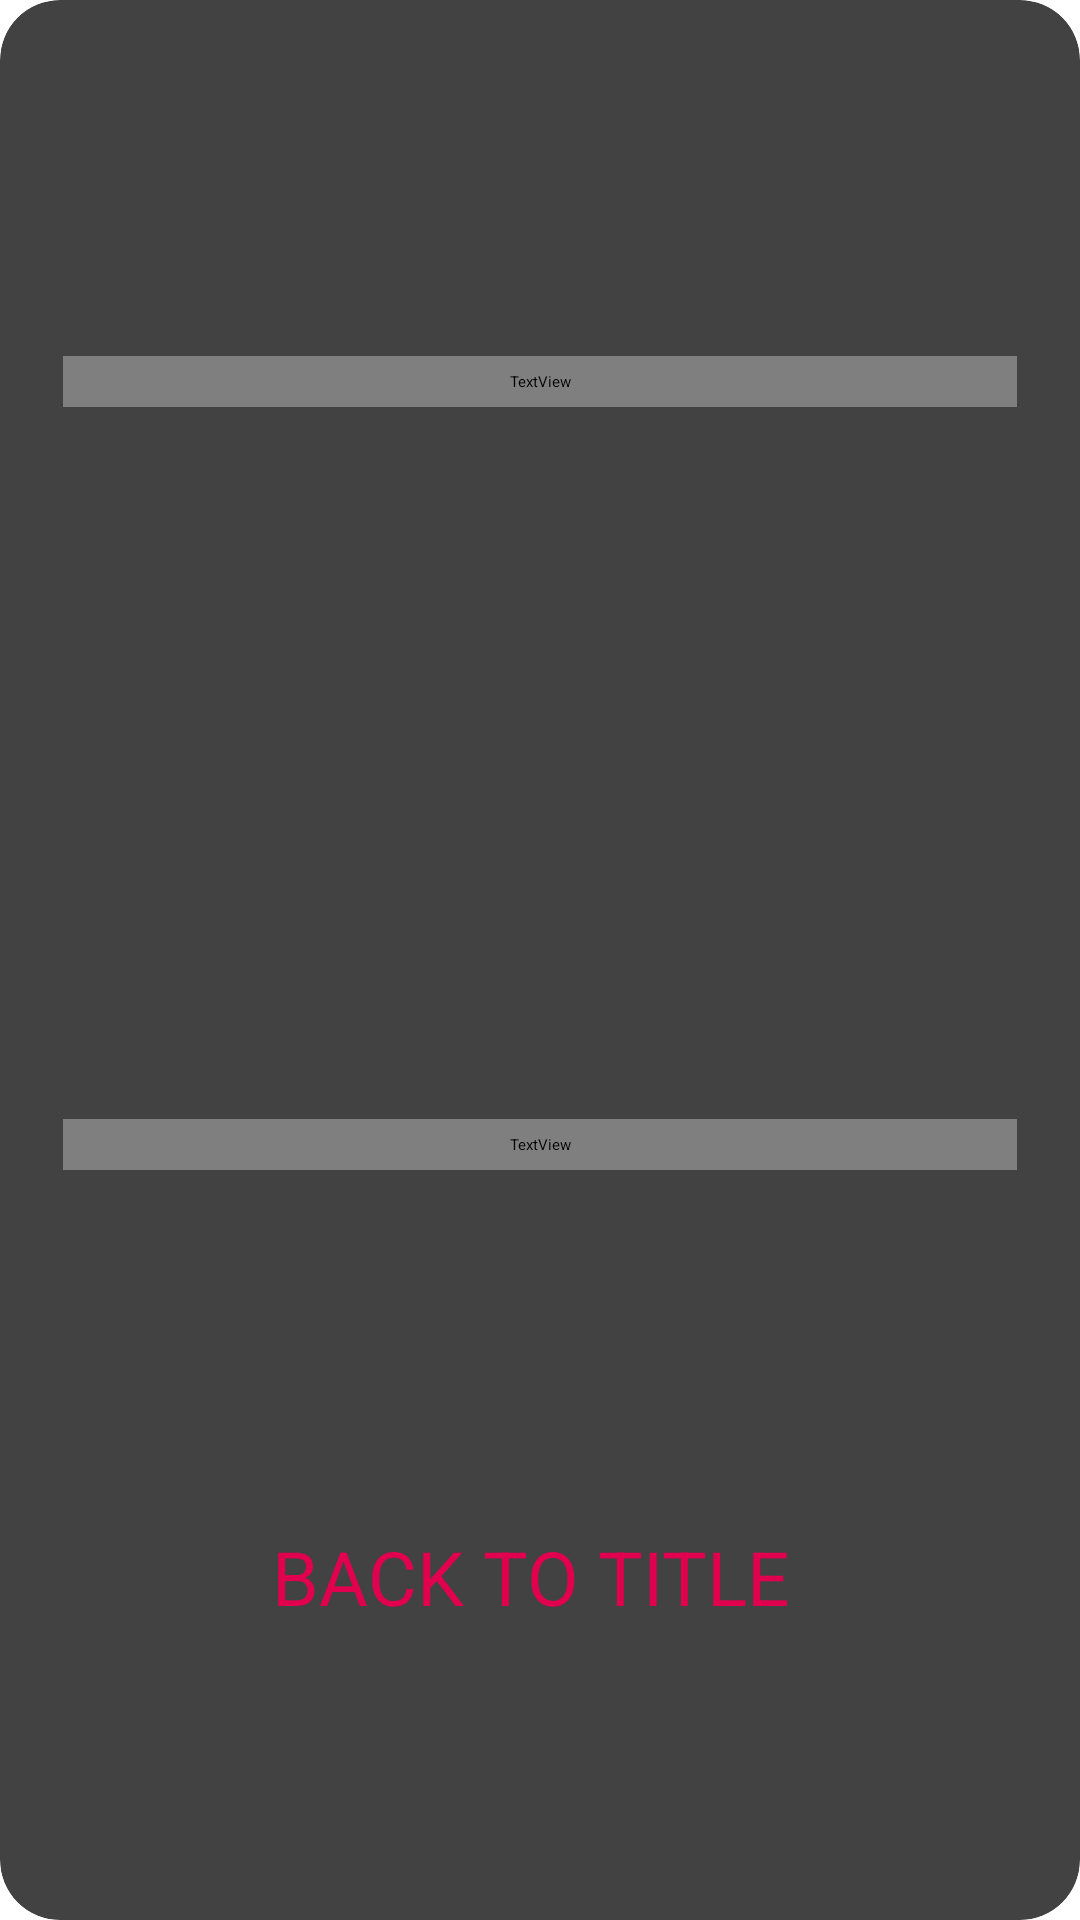

Layout XML and referenced resources for this Android screen:
<!-- AndroidManifest.xml: application theme Theme.App.Starting -->
<!-- res/layout/fragment_rules.xml -->
<?xml version="1.0" encoding="utf-8"?>
<layout xmlns:android="http://schemas.android.com/apk/res/android"
    xmlns:app="http://schemas.android.com/apk/res-auto"
    xmlns:tools="http://schemas.android.com/tools">

    <androidx.cardview.widget.CardView
        android:layout_width="match_parent"
        android:layout_height="match_parent"
        android:layout_margin="16dp"
        android:padding="8dp"
        app:cardCornerRadius="20dp"
        app:cardElevation="6dp"
        tools:context=".ui.RulesFragment">

        <androidx.constraintlayout.widget.ConstraintLayout
            android:layout_width="match_parent"
            android:layout_height="match_parent"
            app:layout_constraintBottom_toBottomOf="parent"
            app:layout_constraintEnd_toEndOf="parent"
            app:layout_constraintStart_toStartOf="parent"
            app:layout_constraintTop_toTopOf="parent">

            <ImageView
                android:id="@+id/imageView2"
                android:layout_width="wrap_content"
                android:layout_height="wrap_content"
                app:layout_constraintBottom_toTopOf="@id/second_card"
                app:layout_constraintEnd_toEndOf="parent"
                app:layout_constraintStart_toStartOf="parent"
                app:layout_constraintTop_toBottomOf="@id/first_card"
                app:srcCompat="@drawable/ic_outline_cruelty_free_24" />

            <androidx.cardview.widget.CardView
                android:id="@+id/first_card"
                android:layout_width="match_parent"
                android:layout_height="wrap_content"
                android:layout_margin="16dp"
                android:padding="8dp"
                app:cardCornerRadius="10dp"
                app:cardElevation="4dp"
                app:layout_constraintBottom_toTopOf="@id/imageView2"
                app:layout_constraintEnd_toEndOf="parent"
                app:layout_constraintStart_toStartOf="parent"
                app:layout_constraintTop_toTopOf="parent">

                <TextView
                    android:textSize="18sp"
                    style="@style/TextViewHeaderStyle"
                    android:background="@null"
                    android:layout_width="match_parent"
                    android:layout_height="wrap_content"
                    android:layout_margin="5dp"
                    android:gravity="center"
                    android:padding="5dp"
                    android:text="@string/rules_text_first" />

            </androidx.cardview.widget.CardView>

            <androidx.cardview.widget.CardView
                android:id="@+id/second_card"
                android:layout_width="match_parent"
                android:layout_height="wrap_content"
                android:layout_margin="16dp"
                android:padding="8dp"
                app:cardCornerRadius="10dp"
                app:cardElevation="4dp"
                app:layout_constraintBottom_toTopOf="@id/back_to_title_button"
                app:layout_constraintEnd_toEndOf="parent"
                app:layout_constraintStart_toStartOf="parent"
                app:layout_constraintTop_toBottomOf="@id/imageView2">

                <TextView
                    style="@style/TextViewHeaderStyle"
                    android:layout_width="match_parent"
                    android:layout_height="wrap_content"
                    android:layout_margin="5dp"
                    android:background="@null"
                    android:gravity="center"
                    android:padding="5dp"
                    android:text="@string/rules_text_second"
                    android:textSize="18sp" />

            </androidx.cardview.widget.CardView>

            <Button
                android:id="@+id/back_to_title_button"
                style="@style/roundedButtonBig"
                android:layout_width="wrap_content"
                android:layout_height="wrap_content"
                android:backgroundTint="@color/grey"
                android:text="Back to Title "
                android:textColor="@color/red"
                app:layout_constraintBottom_toBottomOf="parent"
                app:layout_constraintEnd_toEndOf="parent"
                app:layout_constraintStart_toStartOf="parent"
                app:layout_constraintTop_toBottomOf="@+id/second_card" />


        </androidx.constraintlayout.widget.ConstraintLayout>

    </androidx.cardview.widget.CardView>
</layout>
<!-- resources referenced by this layout -->
<resources>
  <color name="grey">#E9ECEF</color>
  <color name="red">#E0004D</color>
  <!-- drawable ic_outline_cruelty_free_24 (drawable) -->
  <vector android:height="124dp" android:tint="@color/secondaryLightColor"
      android:viewportHeight="24" android:viewportWidth="24"
      android:width="124dp" xmlns:android="http://schemas.android.com/apk/res/android">
      <path android:fillColor="@android:color/white" android:pathData="M17,14c-0.24,-0.24 -0.44,-0.49 -0.65,-0.75C17.51,11.5 19,8.56 19,5c0,-1.95 -0.74,-3 -2,-3c-1.54,0 -3.96,2.06 -5,5.97C10.96,4.06 8.54,2 7,2C5.74,2 5,3.05 5,5c0,3.56 1.49,6.5 2.65,8.25C7.44,13.51 7.24,13.76 7,14c-0.25,0.25 -2,1.39 -2,3.5C5,19.98 7.02,22 9.5,22c1.5,0 2.5,-0.5 2.5,-0.5s1,0.5 2.5,0.5c2.48,0 4.5,-2.02 4.5,-4.5C19,15.39 17.25,14.25 17,14zM16.88,4.03C16.94,4.2 17,4.51 17,5c0,2.84 -1.11,5.24 -2.07,6.78c-0.38,-0.26 -0.83,-0.48 -1.4,-0.62C13.77,6.64 15.97,4.33 16.88,4.03zM7,5c0,-0.49 0.06,-0.8 0.12,-0.97c0.91,0.3 3.11,2.61 3.36,7.13c-0.58,0.14 -1.03,0.35 -1.4,0.62C8.11,10.24 7,7.84 7,5zM14.5,20c-1,0 -1.8,-0.33 -2.22,-0.56C12.7,19.26 13,18.73 13,18.5c0,-0.28 -0.45,-0.5 -1,-0.5s-1,0.22 -1,0.5c0,0.23 0.3,0.76 0.72,0.94C11.3,19.67 10.5,20 9.5,20C8.12,20 7,18.88 7,17.5c0,-0.7 0.43,-1.24 1,-1.73c0.44,-0.36 0.61,-0.52 1.3,-1.37c0.76,-0.95 1.09,-1.4 2.7,-1.4s1.94,0.45 2.7,1.4c0.69,0.85 0.86,1.01 1.3,1.37c0.57,0.49 1,1.03 1,1.73C17,18.88 15.88,20 14.5,20zM14,16c0,0.41 -0.22,0.75 -0.5,0.75S13,16.41 13,16c0,-0.41 0.22,-0.75 0.5,-0.75S14,15.59 14,16zM11,16c0,0.41 -0.22,0.75 -0.5,0.75S10,16.41 10,16c0,-0.41 0.22,-0.75 0.5,-0.75S11,15.59 11,16z"/>
  </vector>
  <string name="rules_text_first">Select the answer from the options given. Each time you get an answer correct, you advance to the next question.</string>
  <string name="rules_text_second">If you get the 80\u0025 of the answers wrong, your game ends! You can return to the title screen using up or back from within the game screen, and this will also end your game.</string>
  <style name="TextViewHeaderStyle">
          <item name="android:layout_margin">5dp</item>
          <item name="android:fontFamily">@font/roboto_light</item>
          <item name="android:padding">8dp</item>
          <item name="android:textAppearance">@style/TextAppearance.AppCompat.Medium</item>
          <item name="android:textSize">20sp</item>
          <item name="android:textStyle">bold</item>
          <item name="android:elevation">4dp</item>
      </style>
  <style name="roundedButtonBig">
          <item name="android:layout_width">250dp</item>
          <item name="android:layout_height">wrap_content</item>
          <item name="android:elevation">4dp</item>
          <item name="android:textAppearance">?attr/textAppearanceBody1</item>
          <item name="android:textAllCaps">true</item>
          <item name="android:layout_gravity">center_horizontal</item>
          <item name="android:textSize">25sp</item>
          <item name="android:backgroundTint">@color/primaryColor</item>
          <item name="cornerRadius">24dp</item>
      </style>
  <style name="Theme.App.Starting" parent="Theme.SplashScreen">
          <item name="windowSplashScreenBackground">@color/backgroundColor</item>
          <item name="windowSplashScreenAnimatedIcon">@drawable/splash_git</item>
          <item name="postSplashScreenTheme">@style/Theme.AndroidQuizApp</item>
      </style>
  <color name="secondaryLightColor">#249ea0</color>
  <color name="primaryColor">#f78104</color>
  <color name="backgroundColor">#E8EAF6</color>
  <!-- drawable splash_git: png bitmap (drawable, 11125 bytes) -->
</resources>
